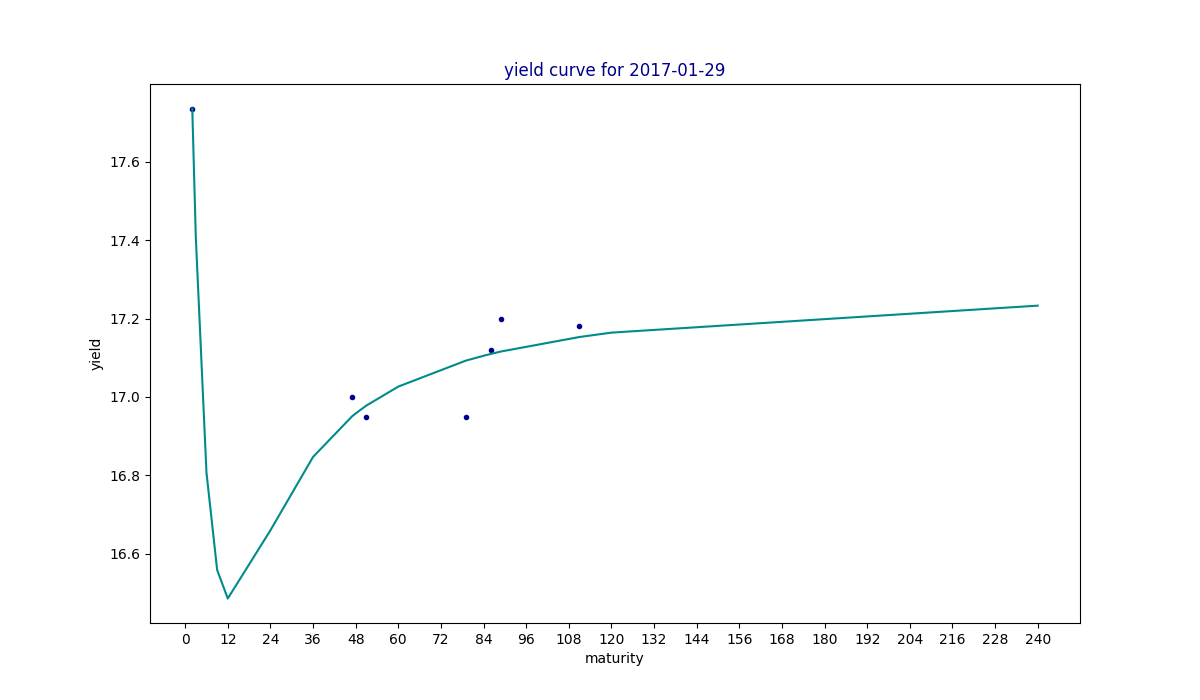

Data behind this chart, as committed beside it:
maturity, yield, estimated
2, 17.74, 17.74
3, , 17.41
6, , 16.81
9, , 16.56
12, , 16.49
24, , 16.66
36, , 16.85
47, 17.0, 16.95
48, , 16.96
51, 16.95, 16.98
60, , 17.03
79, 16.95, 17.09
84, , 17.11
86, 17.12, 17.11
89, 17.2, 17.12
111, 17.18, 17.15
120, , 17.16
240, , 17.23
